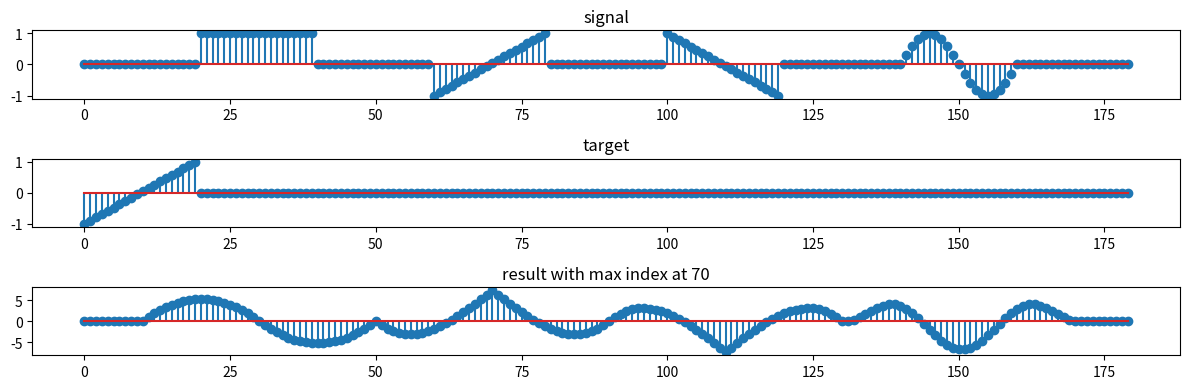

Source code (Python): (Note: this script raises an exception after producing the figure.)
import numpy as np
import matplotlib.pyplot as plt

#tunable constants
L = 20
amplitude = 1

# signal generation
# L means the length of each part of the signal
# space between each part is also L
def signal_generation(L, amplitude):
    # square wave
    sqare = np.ones(L) * amplitude
    # positive slope, from -amplitude to amplitude
    pos_ramp = np.linspace(-amplitude, amplitude, L)
    # negative slope, from amplitude to -amplitude
    neg_ramp = np.linspace(amplitude, -amplitude, L)
    # sine wave
    n = np.arange(L)
    sine = np.sin(2*np.pi*n/L) * amplitude

    # glue them together
    # leading zero padding with length L
    final_signal = np.concatenate([np.zeros(L), sqare, np.zeros(L), pos_ramp, np.zeros(L), neg_ramp, np.zeros(L), sine, np.zeros(L)])
    return final_signal

# match finding
def match_finding(signal, target):
    # time reversed target
    target_rev = target[::-1]
    # convolution
    result = np.convolve(signal, target_rev, mode='same')
    # find the index of the maximum value
    max_index = np.argmax(result)
    return result, max_index


# plot the signal
signal = signal_generation(L, amplitude)

# target signal
target = np.linspace(-amplitude, amplitude, L)

# find the match
result, max_index = match_finding(signal, target)

# plot the signal in same figure
plt.figure(figsize=(12, 4), dpi = 300)
plt.subplot(3, 1, 1)
plt.stem(signal)
plt.title("signal")
plt.subplot(3, 1, 2)
# 0 padding at tail to make it same length as signal
plt.stem(np.concatenate([target, np.zeros(len(signal) - len(target))]))
plt.title("target")
plt.subplot(3, 1, 3)
plt.stem(result)
plt.title("result with max index at " + str(max_index))
#tight layout
plt.tight_layout()
plt.savefig("exercise/DISP_3/match_finding.png")
plt.clf()
